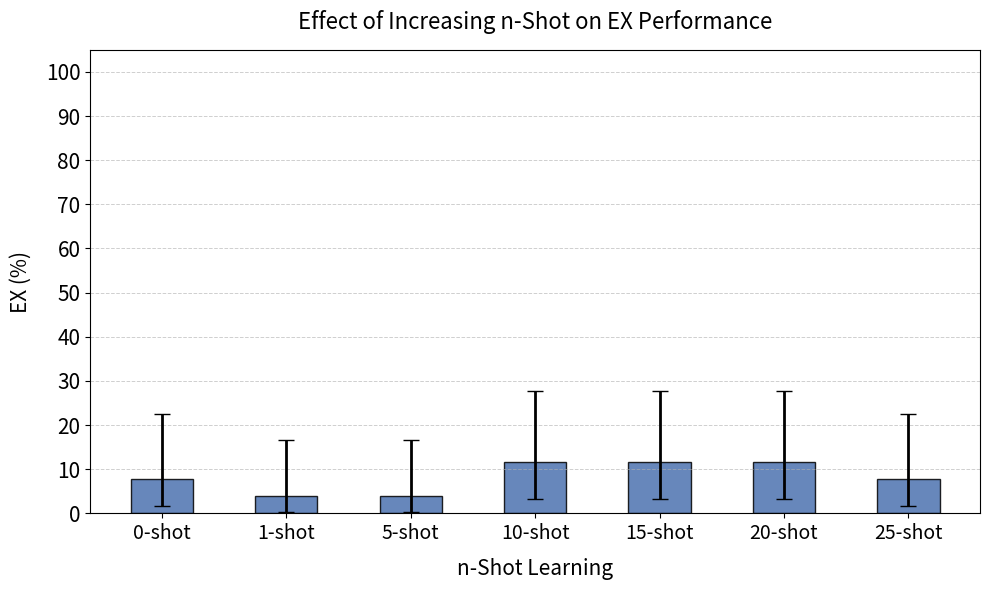

This figure's Python source:
import numpy as np
import matplotlib.pyplot as plt
import pandas as pd
from scipy.stats import beta

# TRY THIS EXPERIMENT WITHOUT RL.

# Function to compute 95% confidence intervals using a Beta distribution
def proportion_ci(n, p):
    a = n * p + 0.5
    b = n * (1 - p) + 0.5
    p0_025 = beta.isf(1 - 0.025, a, b)  # 2.5% percentile
    p0_975 = beta.isf(1 - 0.975, a, b)  # 97.5% percentile
    return pd.Series({'p0_025': p0_025, 'p0_975': p0_975})

# Labels for different n-shot settings
n_shot_levels = ["0-shot", "1-shot", "5-shot", "10-shot", "15-shot", "20-shot", "25-shot"]  

n_trials = 26  
ser_results = np.array([7.69, 3.85, 3.85, 11.54, 11.54, 11.54, 7.69]) / 100  # Convert % to proportion

# Compute confidence intervals
ci = [proportion_ci(n_trials, p) for p in ser_results]
ci = pd.DataFrame(ci)

# Convert to percentages
ser_results *= 100
ci *= 100
errors = np.abs(ci[['p0_025', 'p0_975']].sub(ser_results, axis=0).T.values)

# Set up figure and axis
fig, ax = plt.subplots(figsize=(10, 6))

# Define bar width and positions
x = np.arange(len(n_shot_levels))
bar_width = 0.5  

# Plot bars with error bars
ax.bar(x, ser_results, width=bar_width, color='#4C72B0', edgecolor='black', 
       alpha=0.85, label="EX Performance", yerr=errors, capsize=6, error_kw={'elinewidth': 2})

# Add grid for readability
ax.grid(axis='y', linestyle='--', linewidth=0.7, alpha=0.6)

# Formatting
ax.set_xticks(x)
ax.set_xticklabels(n_shot_levels, fontsize=14)
ax.set_yticks(np.arange(0, 110, 10))
ax.set_ylim(0, 105)
ax.set_yticklabels(np.arange(0, 110, 10), fontsize=15)

# Labels and title
ax.set_ylabel("EX (%)", fontsize=15, labelpad=10)
ax.set_xlabel("n-Shot Learning", fontsize=15, labelpad=10)
ax.set_title("Effect of Increasing n-Shot on EX Performance", fontsize=16, pad=15)

# Show and save the plot
plt.tight_layout()
plt.savefig("n_shot_ex_performance.png", dpi=300)
plt.show()
